2-way image classification set "dataset" from GitHub (MasieroGiacomo/Project); label vocabulary: human, not human.

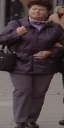
Label: human

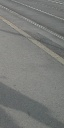
Label: not human

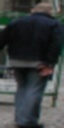
Label: human

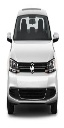
Label: not human

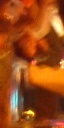
Label: not human

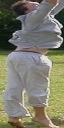
Label: human
